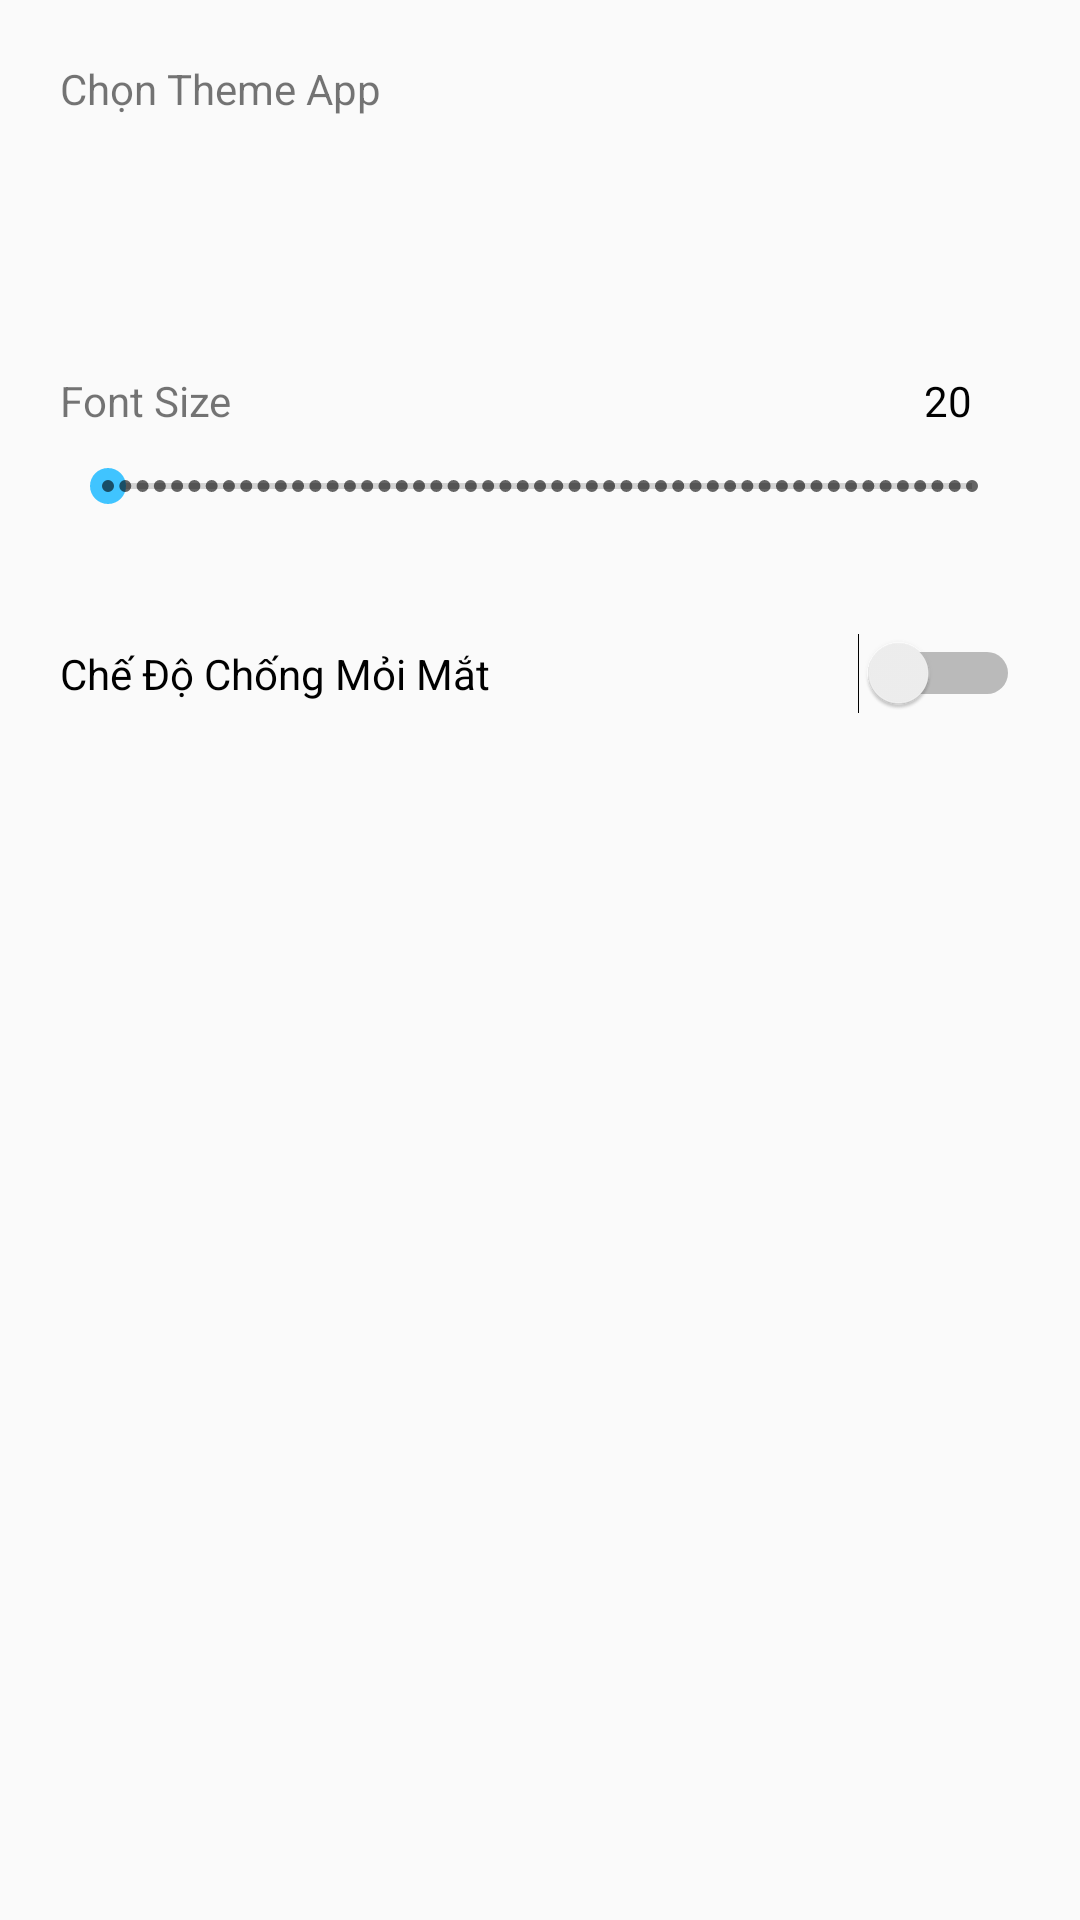

Layout XML and referenced resources for this Android screen:
<!-- AndroidManifest.xml: application theme AppTheme -->
<!-- res/layout/fragment_settings.xml -->
<layout>

    <data>

        <variable
            name="settings"
            type="com.MVP.team5.universenews.ui.model.SettingsModel" />

    </data>

    <LinearLayout xmlns:android="http://schemas.android.com/apk/res/android"
        xmlns:tools="http://schemas.android.com/tools"
        android:layout_width="match_parent"
        android:layout_height="match_parent"
        android:orientation="vertical"
        android:id="@+id/nightShiftSettingsLayout"
        android:background="@{settings.nightShift}"
        tools:context="com.MVP.team5.universenews.ui.fragment.SettingsFragment">

        <LinearLayout
            android:layout_width="match_parent"
            android:layout_height="wrap_content"
            android:orientation="vertical"
            android:padding="20dp">

            <TextView
                android:id="@+id/settings_tv_theme"
                android:layout_width="wrap_content"
                android:layout_height="wrap_content"
                android:text="Chọn Theme App" />

            <View
                android:id="@+id/theme_demo"
                android:layout_width="match_parent"
                android:layout_height="40dp"
                android:layout_marginTop="5dp"
                android:background="@{settings.themeApp}" />

        </LinearLayout>

        <LinearLayout
            android:layout_width="match_parent"
            android:layout_height="wrap_content"
            android:orientation="vertical"
            android:padding="20dp">

            <LinearLayout
                android:layout_width="match_parent"
                android:layout_height="wrap_content"
                android:layout_marginBottom="10dp"
                android:weightSum="10">

                <TextView
                    android:id="@+id/settings_tv_font"
                    android:layout_width="0dp"
                    android:layout_height="wrap_content"
                    android:layout_weight="9"
                    android:text="Font Size" />

                <TextView
                    android:id="@+id/settings_tv_font_size"
                    android:layout_width="0dp"
                    android:layout_height="wrap_content"
                    android:layout_weight="2"
                    android:text="20"
                    android:textColor="#000000" />
            </LinearLayout>

            <SeekBar
                android:id="@+id/settings_sk_font"
                style="@style/Widget.AppCompat.SeekBar.Discrete"
                android:layout_width="match_parent"
                android:layout_height="wrap_content"
                android:max="50"
                android:value="50" />

        </LinearLayout>

        <LinearLayout
            android:layout_width="match_parent"
            android:layout_height="wrap_content"
            android:padding="20dp">

            <Switch
                android:id="@+id/switch1"
                android:layout_width="match_parent"
                android:layout_height="wrap_content"
                android:text="Chế Độ Chống Mỏi Mắt" />

        </LinearLayout>

    </LinearLayout>

</layout>
<!-- resources referenced by this layout -->
<resources>
  <style name="AppTheme" parent="Theme.AppCompat.Light.DarkActionBar">
          
          <item name="colorPrimary">#40C4FF</item>
          <item name="colorPrimaryDark">#00b0ff</item>
          <item name="colorAccent">#40C4FF</item>
          <item name="android:navigationBarColor">@color/colorMainApp</item>
      </style>
  <color name="colorMainApp">#40C4FF</color>
</resources>
